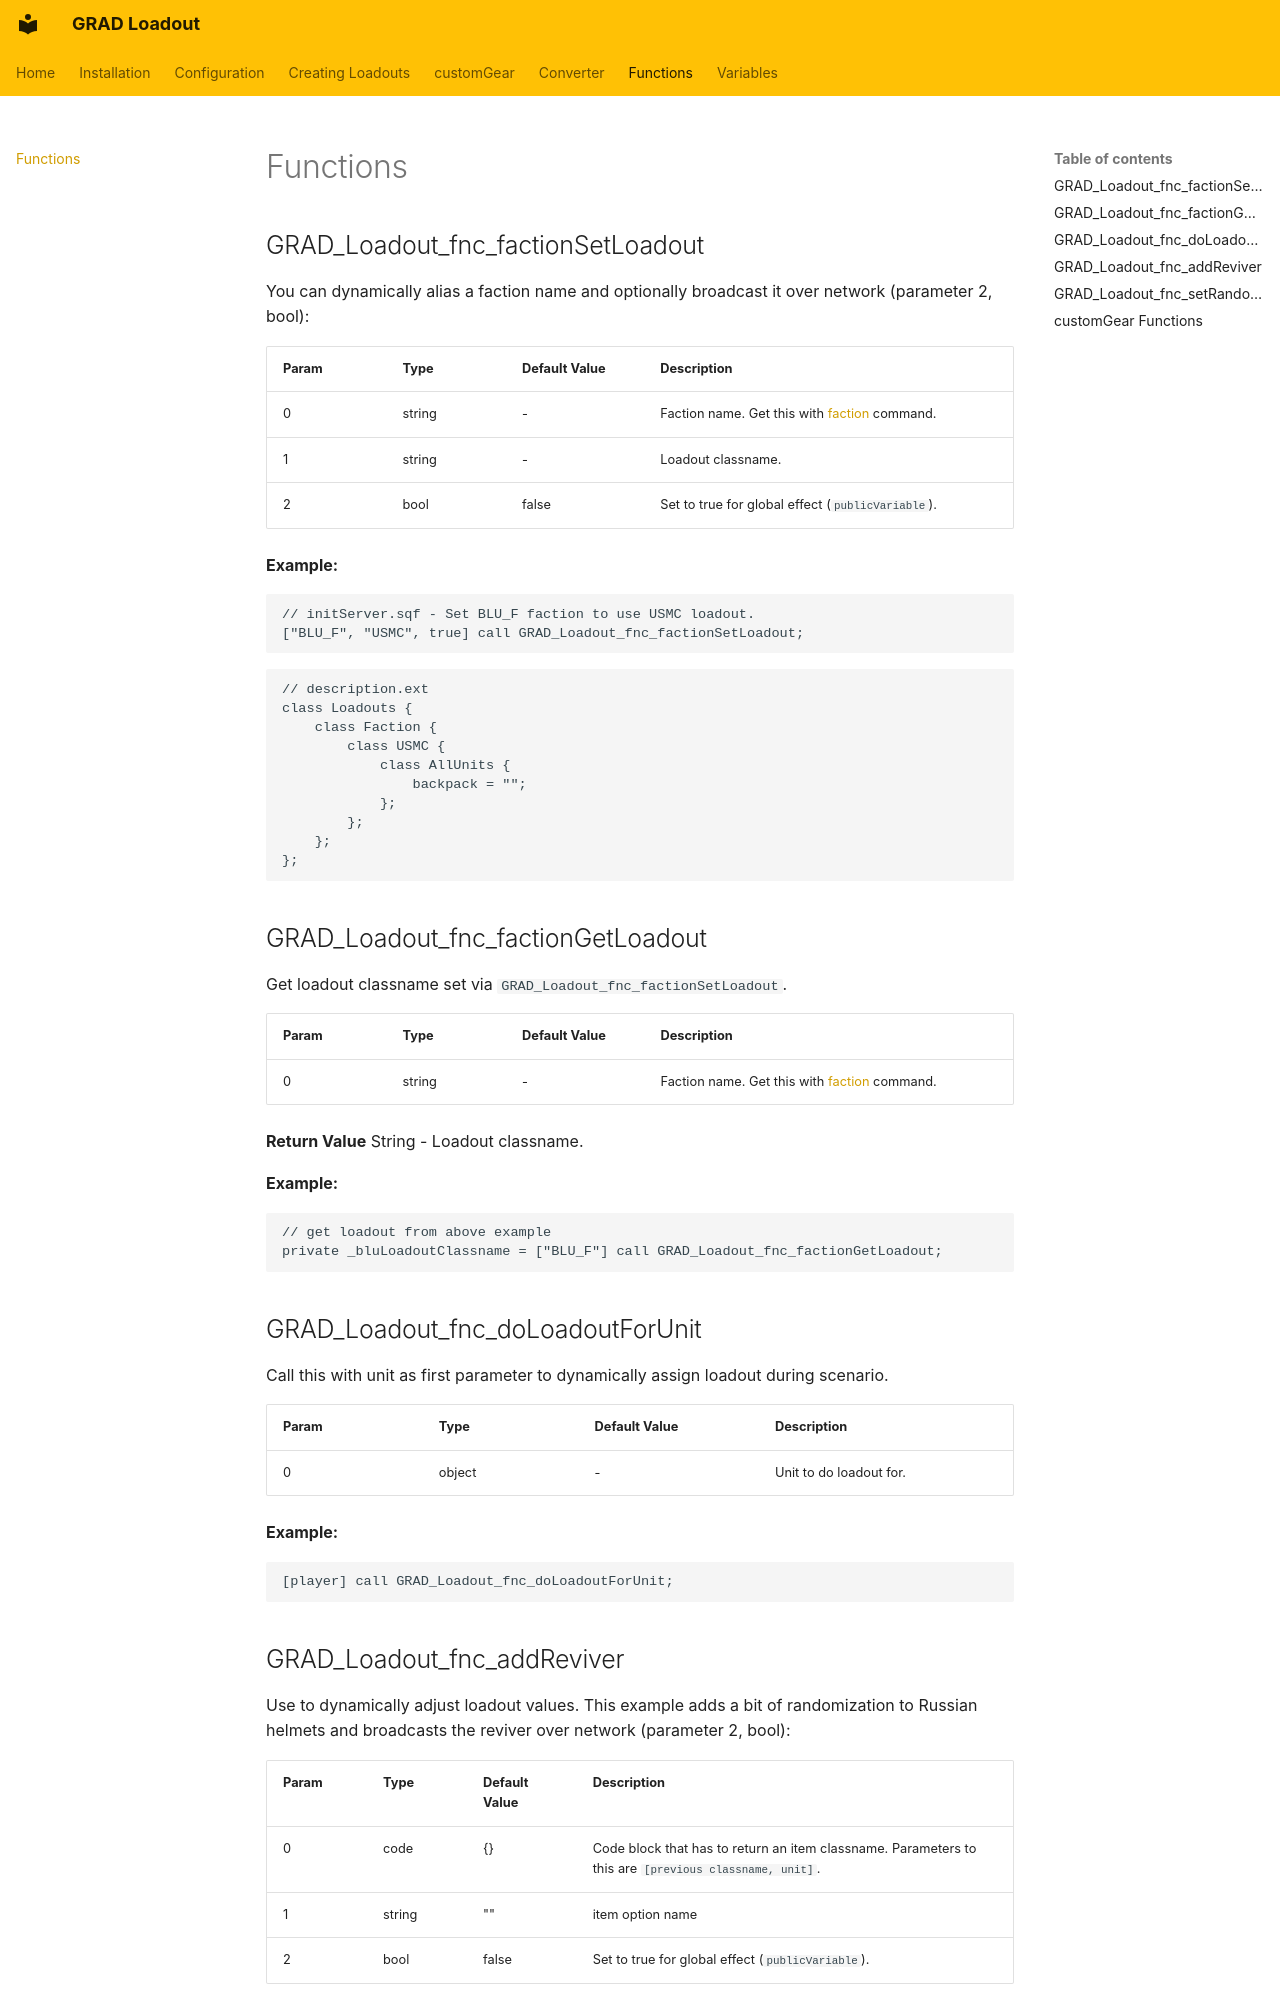

repository: Andx667/grad-loadout · page: functions/index.html · generator: mkdocs

# Functions

## GRAD_Loadout_fnc_factionSetLoadout
You can dynamically alias a faction name and optionally broadcast it over network (parameter 2, bool):

Param | Type   | Default Value | Description
------|--------|---------------|--------------------------------------------------------------------------------------------
0     | string | -             | Faction name. Get this with [faction](https://community.bistudio.com/wiki/faction) command.
1     | string | -             | Loadout classname.
2     | bool   | false         | Set to true for global effect (`publicVariable`).


**Example:**
```sqf
// initServer.sqf - Set BLU_F faction to use USMC loadout.
["BLU_F", "USMC", true] call GRAD_Loadout_fnc_factionSetLoadout;
```

```sqf
// description.ext
class Loadouts {
    class Faction {
        class USMC {
            class AllUnits {
                backpack = "";
            };
        };
    };
};
```

## GRAD_Loadout_fnc_factionGetLoadout
Get loadout classname set via `GRAD_Loadout_fnc_factionSetLoadout`.

Param | Type   | Default Value | Description
------|--------|---------------|--------------------------------------------------------------------------------------------
0     | string | -             | Faction name. Get this with [faction](https://community.bistudio.com/wiki/faction) command.

**Return Value**
String - Loadout classname.

**Example:**
```sqf
// get loadout from above example
private _bluLoadoutClassname = ["BLU_F"] call GRAD_Loadout_fnc_factionGetLoadout;
```

## GRAD_Loadout_fnc_doLoadoutForUnit
Call this with unit as first parameter to dynamically assign loadout during scenario.

Param | Type   | Default Value | Description
------|--------|---------------|------------------------
0     | object | -             | Unit to do loadout for.

**Example:**
```sqf
[player] call GRAD_Loadout_fnc_doLoadoutForUnit;
```
